Run: headless pygame with SDL's dummy video driver; simulated clock (each Clock.tick advances the game by its frame time, no real sleeping); random seed 0; keys injected as events and as key.get_pressed() state; no mouse input.
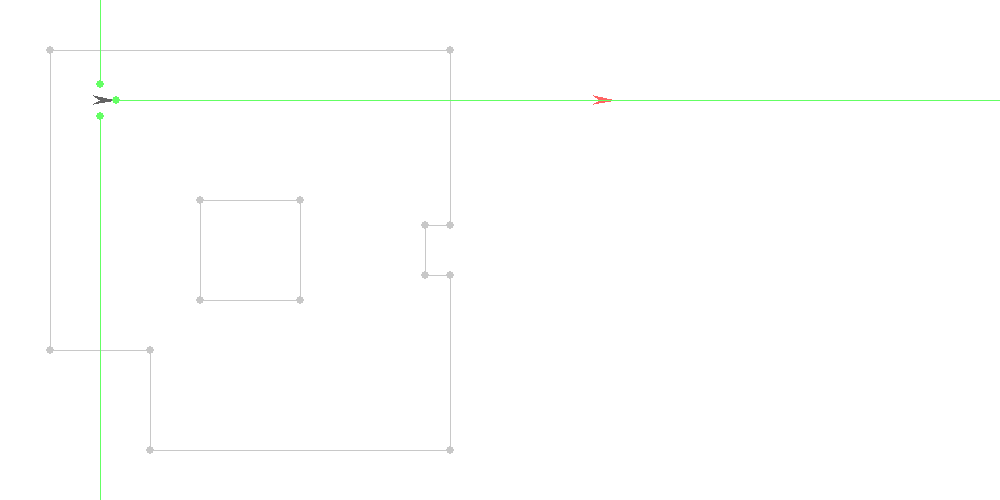
Frame 1 of 4 · flips 1–60 · no input
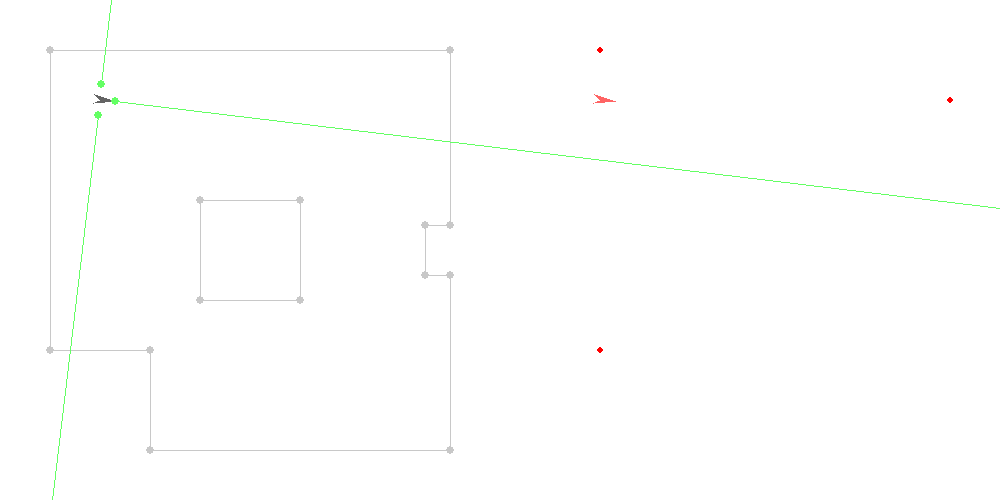
Frame 2 of 4 · flips 61–180 · tapped SPACE, RETURN · held RIGHT (→), D
Frame 3 of 4 · flips 181–300 · held DOWN (↓), S · screen unchanged from frame 2, image omitted
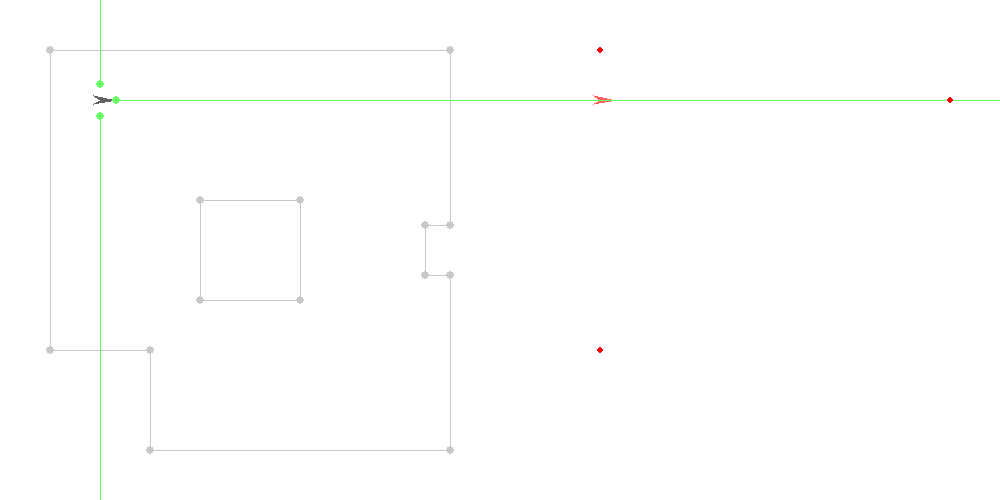
Frame 4 of 4 · flips 301–420 · held LEFT (←), A, UP (↑), W

The pygame program that drew these frames:

# Really useful geometry drawing tool
# https://www.math10.com/en/geometry/geogebra/geogebra.html

# TODO: Change mapped point locations to be relative to mapped position (and facing?)

# Left side is real location (render), right side is mapped location (calculated).

from math import cos, sin, pi, atan2
import pygame

canvasW, canvasH = 500, 500
canvas = pygame.display.set_mode((canvasW*2, canvasH))

realWallColour = (200, 200, 200)
mappedWallColour = (255, 0, 0)

realVehicleColour = (100, 100, 100)
calculatedVehicleColour = (255, 100, 100)

class Point:
    def __init__(self, _x, _y):
        self.x = _x
        self.y = _y
        self.posInt = (int(_x), int(_y))
    def render(self, _renderColour=realWallColour):
        pygame.draw.circle(canvas, _renderColour, self.posInt, 4, 0)

class Wall:
    def __init__(self, _start, _end):
        self.start = _start
        self.end = _end
    def render(self, _renderColour=realWallColour):
        self.start.render(_renderColour)
        pygame.draw.line(canvas, _renderColour, self.start.posInt, self.end.posInt, 1)

def LineLineIntersection(lineAStart, lineAEnd, lineBStart, lineBEnd):
    x1, y1 = lineAStart.x, lineAStart.y
    x2, y2 = lineAEnd.x, lineAEnd.y
    x3, y3 = lineBStart.x, lineBStart.y
    x4, y4 = lineBEnd.x, lineBEnd.y
    denominator = ((x1-x2)*(y3-y4)) - ((y1-y2)*(x3-x4))
    if denominator == 0: return False

    t = ( ((x1-x3)*(y3-y4)) - ((y1-y3)*(x3-x4)) ) / denominator
    if t<0 or t>1: return False
    
    u = ( ((x1-x3)*(y1-y2)) - ((y1-y3)*(x1-x2)) ) / denominator
    if u<0 or u>1: return False

    return Point(
        x1 + (t * (x2 - x1)),
        y1 + (t * (y2 - y1))
    )

outerWallPoints = [
    Point(canvasW*0.1, canvasH*0.1),
    Point(canvasW*0.9, canvasH*0.1),
    
    Point(canvasW*0.9, canvasH*0.45),
    Point(canvasW*0.85, canvasH*0.45),
    Point(canvasW*0.85, canvasH*0.55),
    Point(canvasW*0.9, canvasH*0.55),

    Point(canvasW*0.9, canvasH*0.9),
    
    Point(canvasW*0.3, canvasH*0.9),
    Point(canvasW*0.3, canvasH*0.7),
    Point(canvasW*0.1, canvasH*0.7)
]
numberOfOuterWallPoints = len(outerWallPoints)

innerWallPoints = [
    Point(canvasW*0.4, canvasH*0.4),
    Point(canvasW*0.6, canvasH*0.4),
    Point(canvasW*0.6, canvasH*0.6),
    Point(canvasW*0.4, canvasH*0.6)
]
numberOfInnerWallPoints = len(innerWallPoints)

realWalls = []
mappedWalls = []

for c in range(numberOfOuterWallPoints):
    n = (c + 1) % numberOfOuterWallPoints
    
    # render:
    realWalls.append(Wall(outerWallPoints[c], outerWallPoints[n]))
    
    # # calculated:
    # calculatedStartX = outerWallPoints[c].x + canvasW
    # calculatedStartY = outerWallPoints[c].y
    # calculatedStart = Point(calculatedStartX, calculatedStartY)

    # calculatedEndX = outerWallPoints[n].x + canvasW
    # calculatedEndY = outerWallPoints[n].y
    # calculatedEnd = Point(calculatedEndX, calculatedEndY)

    # mappedWalls.append(Wall(calculatedStart, calculatedEnd))


    # Walls.append(Wall(outerWallPoints[c] + canvasW, out))

for c in range(numberOfInnerWallPoints):
    n = (c + 1) % numberOfInnerWallPoints
    
    # render:
    realWalls.append(Wall(innerWallPoints[c], innerWallPoints[n]))

    # # calculated:
    # calculatedStartX = innerWallPoints[c].x + canvasW
    # calculatedStartY = innerWallPoints[c].y
    # calculatedStart = Point(calculatedStartX, calculatedStartY)

    # calculatedEndX = innerWallPoints[n].x + canvasW
    # calculatedEndY = innerWallPoints[n].y
    # calculatedEnd = Point(calculatedEndX, calculatedEndY)

    # mappedWalls.append(Wall(calculatedStart, calculatedEnd))

class Vehicle:
    def __init__(self, _startingPosition, _startingFacingDirection, _maxSpeed=1):
        self.position = _startingPosition
        self.calculatedPosition = Point(_startingPosition.x + canvasW, _startingPosition.y)

        self.facing = _startingFacingDirection
        self.currentSpeed = 0
        self.maxSpeed = _maxSpeed

        self.sensorCount = 3
        self.sensorCoverageAngle = pi
        self.sensorArrayRadius = 16
        self.sensors = [Wall(Point(0,0), Point(0,0)) for _ in range(self.sensorCount)]
        self.sensorStartingDistance = canvasW * canvasH
        self.updateSensors()
        self.renderSensorsBool = self.sensorCount <= 6
        self.sensorRenderColour = (100, 255, 100)
        
        self.recordedPoints = []
        
        self.renderRadius = 16
        self.renderPolygonAngles = (0, pi*0.8, 0, pi*1.2)
        self.renderPolygonRadii = (self.renderRadius, self.renderRadius*0.5, 0, self.renderRadius*0.5)
        
        self.renderPolygonVertexCount = len(self.renderPolygonRadii)
        self.renderPolygon = []
        self.calculatedPositionPolygon = []
        
        self.renderPolygon = self.updateRenderPolygon(self.position)
        self.realPolygon = self.updateRenderPolygon(self.calculatedPosition)
    
    def updateSpeed(self, speedAddition):
        self.currentSpeed = max(0, min(self.currentSpeed + speedAddition, self.maxSpeed))

    def updatePosition(self):
        nextPositionX = self.position.x + (cos(self.facing) * self.currentSpeed)
        nextPositionY = self.position.y + (sin(self.facing) * self.currentSpeed)
        self.position = Point(nextPositionX, nextPositionY)
        self.updateSensors()
        self.renderPolygon = self.updateRenderPolygon(self.position)
        self.realPolygon = self.updateRenderPolygon(self.calculatedPosition)
    
    def updateSensors(self):
        
        sensorArcStartingAngle = self.facing
        sensorArcStepAngle = 0
        if self.sensorCount > 1:
            sensorArcStartingAngle = self.facing - (self.sensorCoverageAngle / 2)
            sensorArcStepAngle = self.sensorCoverageAngle / (self.sensorCount - 1)
        for i in range(self.sensorCount):
            sensorAngle = sensorArcStartingAngle + (sensorArcStepAngle * i)
            self.sensors[i].start = Point(
                self.position.x + (cos(sensorAngle) * self.sensorArrayRadius),
                self.position.y + (sin(sensorAngle) * self.sensorArrayRadius)
            )
            self.sensors[i].end = Point(
                self.position.x + (cos(sensorAngle) * canvasW * canvasH),
                self.position.y + (sin(sensorAngle) * canvasW * canvasH)
            )
            
    def blipSensors(self):
        sensorPoints = []
        for S in self.sensors:
            sensorStart = S.start
            sensorEnd = S.end
            sensorDx = sensorEnd.x - sensorStart.x
            sensorDy = sensorEnd.y - sensorStart.y
            sensorAngle = atan2(sensorDy, sensorDx)
            
            closestPoint_Distance = self.sensorStartingDistance
            closestPoint_Angle = 0

            for W in realWalls:
                wallStart = W.start
                wallEnd = W.end
                intersectionPoint = LineLineIntersection(sensorStart, sensorEnd, wallStart, wallEnd)
                if intersectionPoint == False: continue
                dx = intersectionPoint.x - sensorStart.x
                dy = intersectionPoint.y - sensorStart.y
                dist = ((dx**2)+(dy**2))**0.5
                if dist < closestPoint_Distance:
                    closestPoint_Distance = dist
                    closestPoint_Angle = sensorAngle
            
            if closestPoint_Distance < self.sensorStartingDistance:
                sensorPoints.append((closestPoint_Angle, closestPoint_Distance + self.sensorArrayRadius))

        self.recordedPoints.append(sensorPoints)
    
    def updateRenderPolygon(self, _centerPosition):
        return [
            (
                _centerPosition.x + (cos(self.facing + self.renderPolygonAngles[c]) * self.renderPolygonRadii[c]),
                _centerPosition.y + (sin(self.facing + self.renderPolygonAngles[c]) * self.renderPolygonRadii[c])
            )
            for c in range(self.renderPolygonVertexCount)
        ]
    
    def render(self):
        pygame.draw.polygon(canvas, realVehicleColour, self.renderPolygon, 0)
        pygame.draw.polygon(canvas, calculatedVehicleColour, self.realPolygon, 0)
        if self.renderSensorsBool:
            self.renderSensors()
        
    def renderSensors(self):
        for S in self.sensors:
            S.render(self.sensorRenderColour)
    
    def renderMappedWalls(self, renderAsPolygon_=False):
        if renderAsPolygon_:
            pass
        else:
            for recordGroup in self.recordedPoints:
                for angle, dist in recordGroup:
                    pointX = int(self.calculatedPosition.x + (cos(angle) * dist))
                    pointY = int(self.calculatedPosition.y + (sin(angle) * dist))
                    pygame.draw.circle(canvas, mappedWallColour, (pointX, pointY), 3, 0)
            

Robot = Vehicle(Point(canvasW*0.2, canvasH*0.2), 0)

def quit():
    pygame.quit()
    exit(0)

while True:
    for ev in pygame.event.get():
        if ev.type == pygame.QUIT:
            quit()

        if ev.type == pygame.KEYUP:
            if ev.key == pygame.K_w:
                Robot.updateSpeed(0.01)
            elif ev.key == pygame.K_s:
                Robot.currentSpeed = 0
            elif ev.key == pygame.K_SPACE:
                Robot.blipSensors()
                Robot.renderSensors()
                # print("Sensors Flashed")
            elif ev.key == pygame.K_ESCAPE:
                quit()
        
            # print(Robot.facing)
    
    turningKeys = pygame.key.get_pressed()
    if turningKeys[pygame.K_d]:# == pygame.K_d:
        Robot.facing += 0.001
    elif turningKeys[pygame.K_a]:# == pygame.K_a: 
        Robot.facing -= 0.001
    
    canvas.fill((255, 255, 255))

    # realWalls = []
    # mappedWalls = []

    for realW in realWalls:
        realW.render(realWallColour)
    # for mappedW in mappedWalls:
    #     mappedW.render(mappedWallColour)
    
    Robot.updatePosition()
    Robot.render()
    Robot.renderMappedWalls()
    
    pygame.display.update()
